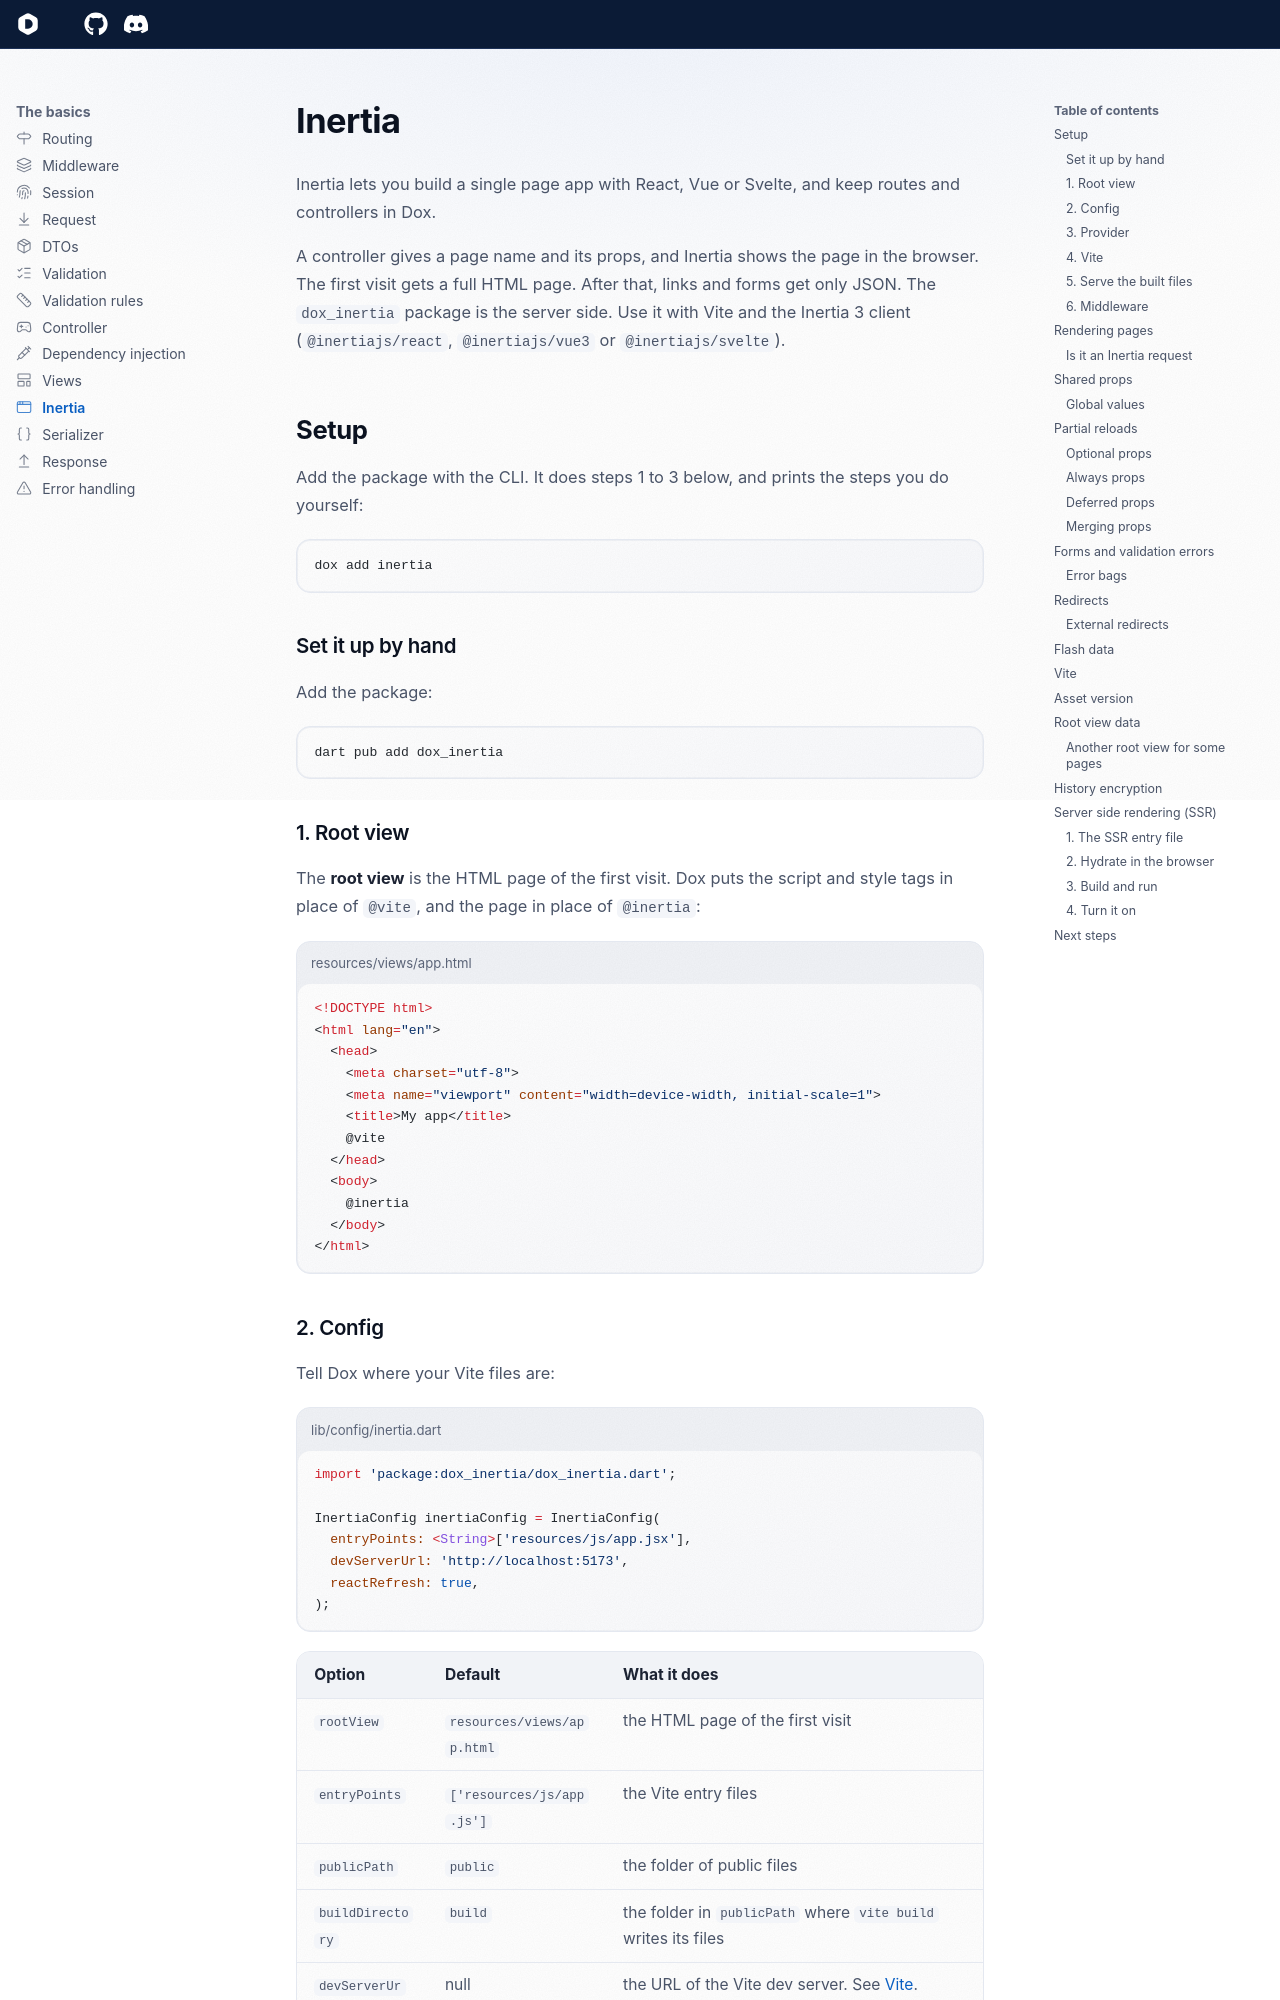

repository: dartondox/dox · page: latest/the-basic/inertia/index.html · generator: mkdocs

---
icon: lucide/app-window
---

# Inertia

Inertia lets you build a single page app with React, Vue or Svelte, and keep routes and controllers in Dox.

A controller gives a page name and its props, and Inertia shows the page in the browser. The first visit gets a full HTML page. After that, links and forms get only JSON. The `dox_inertia` package is the server side. Use it with Vite and the Inertia 3 client (`@inertiajs/react`, `@inertiajs/vue3` or `@inertiajs/svelte`).

## Setup

Add the package with the CLI. It does steps 1 to 3 below, and prints the steps you do yourself:

```bash
dox add inertia
```

### Set it up by hand

Add the package:

```bash
dart pub add dox_inertia
```

### 1. Root view

The **root view** is the HTML page of the first visit. Dox puts the script and style tags in place of `@vite`, and the page in place of `@inertia`:

```html title="resources/views/app.html"
<!DOCTYPE html>
<html lang="en">
  <head>
    <meta charset="utf-8">
    <meta name="viewport" content="width=device-width, initial-scale=1">
    <title>My app</title>
    @vite
  </head>
  <body>
    @inertia
  </body>
</html>
```
